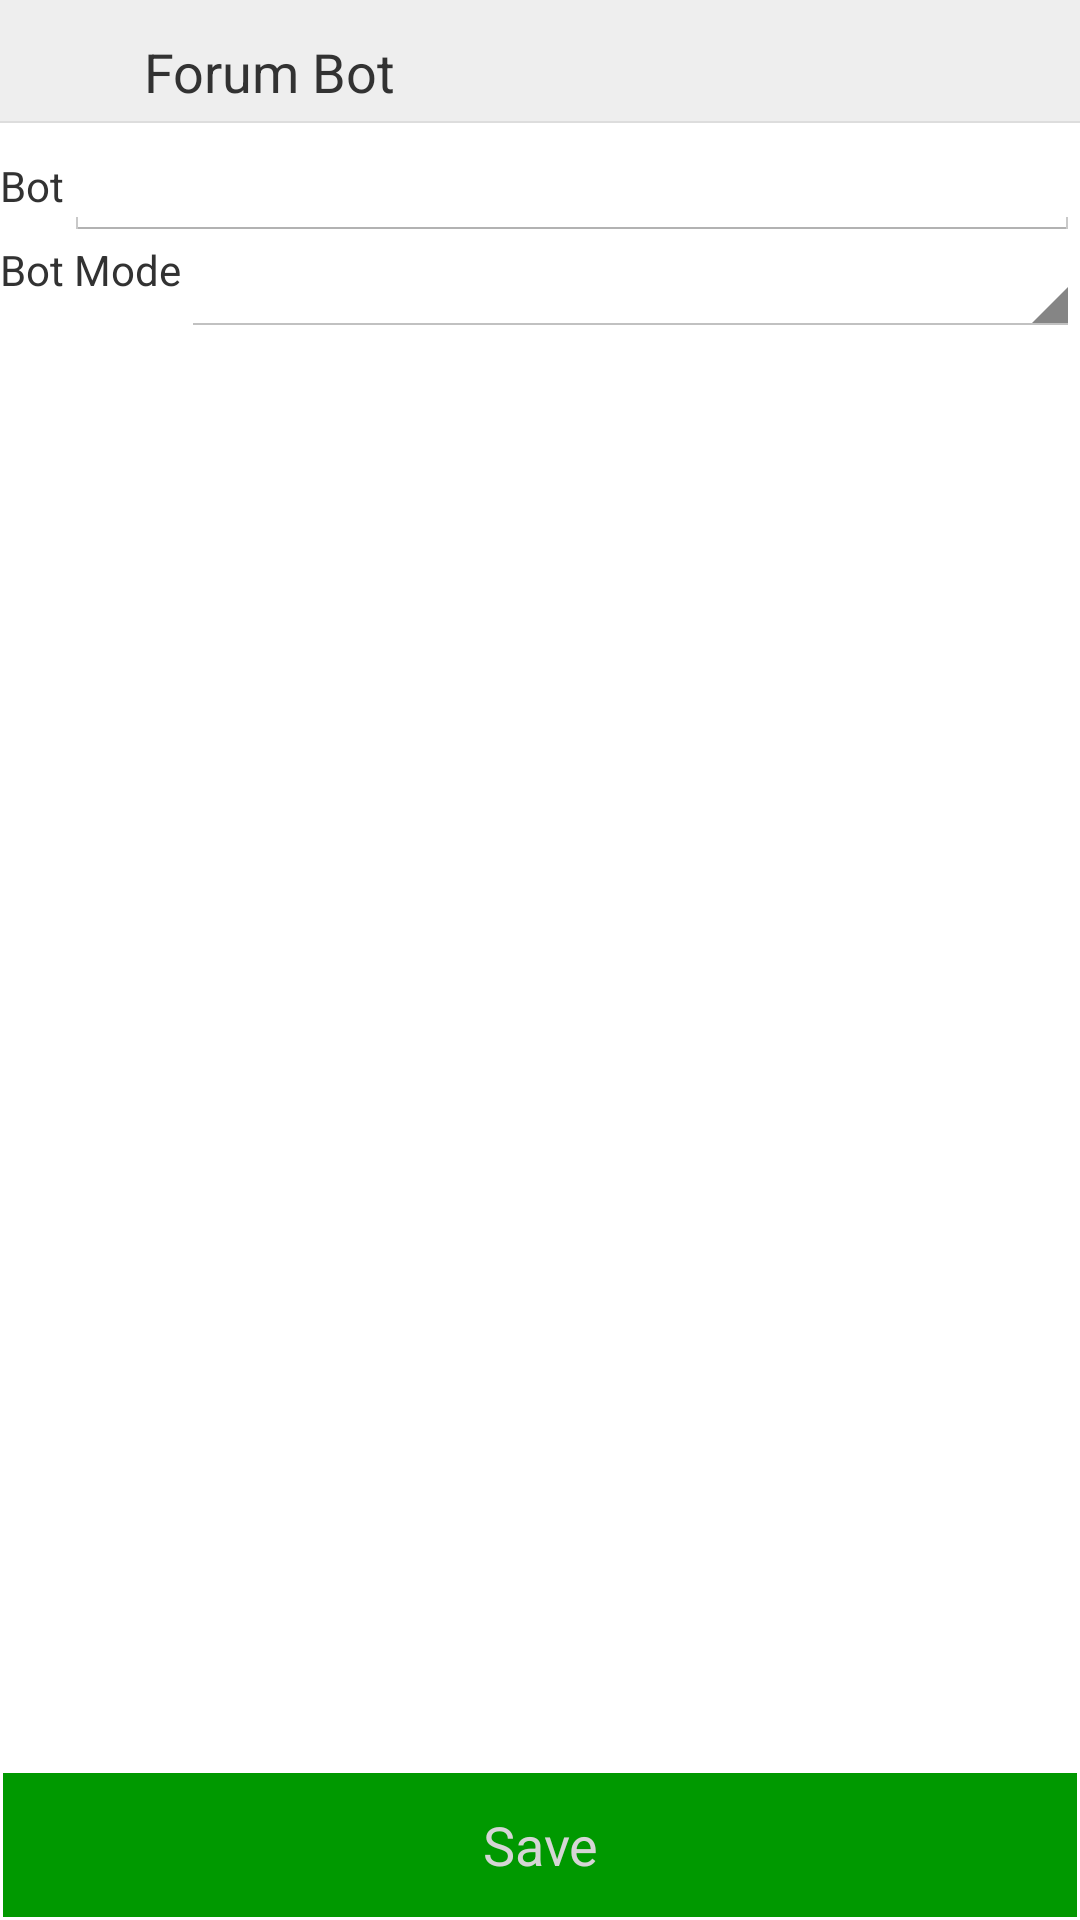

This screen was rendered from an Android layout file. Write that file and the resources it references.
<!-- AndroidManifest.xml: application theme AppTheme -->
<!-- res/layout/activity_forum_bot.xml -->
<?xml version="1.0" encoding="utf-8"?>

<LinearLayout xmlns:android="http://schemas.android.com/apk/res/android"
    xmlns:tools="http://schemas.android.com/tools"
    android:layout_width="match_parent"
    android:layout_height="match_parent"
	android:background="#FFFFFF"
    android:orientation="vertical" >

	<LinearLayout
		android:layout_width="match_parent"
		android:layout_height="wrap_content"
		android:orientation="horizontal"
    	android:gravity="fill_horizontal"
		android:background="#eee">
	
	    <ImageView
	        android:id="@+id/icon"
	        android:layout_width="32sp"
	        android:layout_height="32sp"
	        android:layout_margin="4sp" />
	    
		<TextView
		    android:id="@+id/title"
		    android:layout_width="0px"
		    android:layout_height="wrap_content"
		    android:layout_margin="8sp"
		    android:layout_weight="1"
		    android:text="@string/fourmBot"
		    android:textSize="18sp" />
		
		<Button
			android:id="@+id/helpButton"
	        android:layout_width="32sp"
	        android:layout_height="32sp"
	        android:layout_margin="4sp"
	        android:background="@drawable/help"
			android:onClick="help"
			android:text="" />
		
	</LinearLayout>
    <View
        android:layout_width="match_parent"
        android:layout_height="2px"
		android:background="#ddd">
    </View>
    
	<LinearLayout
	    android:layout_width="match_parent"
	    android:layout_height="wrap_content"
	    android:orientation="horizontal" >
        
    <TextView
        android:id="@+id/botLabel"
        android:layout_width="wrap_content"
        android:layout_height="wrap_content"
        android:text="@string/bot" />
    
    <EditText
        android:id="@+id/botText"
        android:layout_width="0px"
        android:layout_height="wrap_content"
      	android:layout_weight="1"
        android:inputType="text"
    	android:imeOptions="actionDone"/>
    
    </LinearLayout>
        
	<LinearLayout
	    android:layout_width="match_parent"
	    android:layout_height="wrap_content"
	    android:orientation="horizontal" >
        
    <TextView
        android:id="@+id/botModeLabel"
        android:layout_width="wrap_content"
        android:layout_height="wrap_content"
        android:text="@string/botMode" />
    
    <Spinner
        android:id="@+id/botModeSpin"
        android:layout_width="fill_parent"
        android:layout_height="wrap_content" />
    
    </LinearLayout>
            
    <TextView
        android:id="@+id/filler"
        android:layout_width="wrap_content"
        android:layout_height="wrap_content"
      	android:layout_weight="1"
        android:text=""/>
    
    <Button
        android:id="@+id/saveButton"
        android:layout_width="fill_parent"
        android:layout_height="wrap_content"
        android:layout_margin="1dp"
        android:background="@drawable/ok_button"
        android:onClick="save"
        android:text="@string/save"
        android:textColor="@color/lgrey" />

</LinearLayout>
<!-- resources referenced by this layout -->
<resources>
  <color name="lgrey">#d5d5d5</color>
  <!-- drawable ok_button (drawable) -->
  <?xml version="1.0" encoding="utf-8"?>
  
  <selector xmlns:android="http://schemas.android.com/apk/res/android">
      <item android:state_pressed="true" android:drawable="@color/orange" />
      <item android:state_focused="true" android:drawable="@color/orange" />
      <item android:drawable="@color/green" />
  </selector>
  <string name="bot">Bot</string>
  <string name="botMode">Bot Mode</string>
  <string name="fourmBot">Forum Bot</string>
  <string name="save">Save</string>
  <style name="AppTheme" parent="android:Theme.Light">
  	    <item name="android:windowActionBar">false</item>
  	    <item name="android:windowNoTitle">true</item>
  	</style>
  <color name="orange">#f99600</color>
  <color name="green">#009900</color>
</resources>
